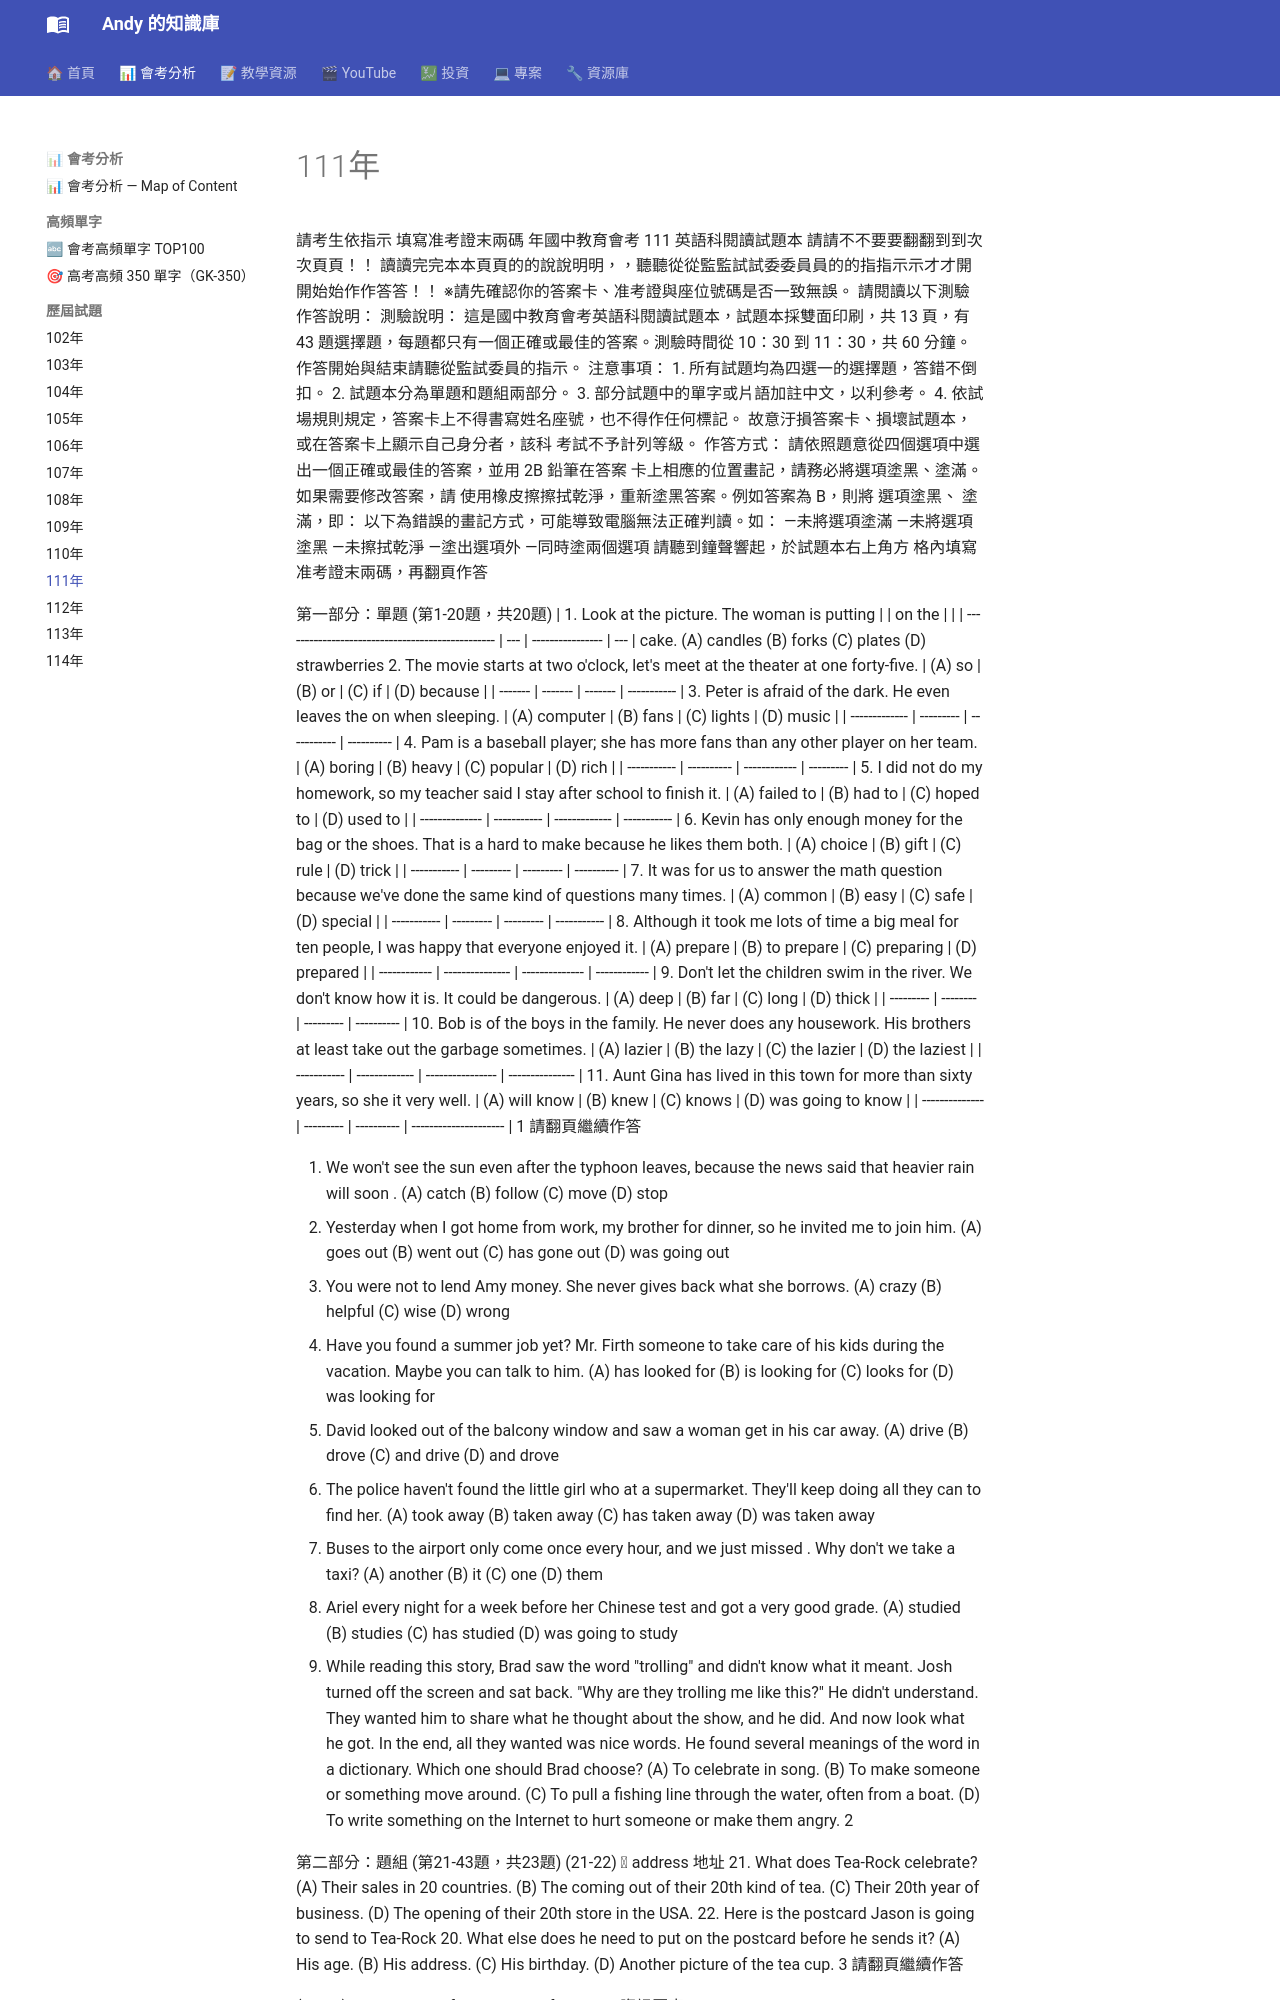

repository: andyjunyi/knowledge-base · page: 03 - 會考分析/歷屆試題/111年會考試題/index.html · generator: mkdocs

---
title: 111年國中教育會考英語科閱讀試題
year: 111
西元年: 2022
tags:
  - 會考
  - 英語
  - 閱讀
  - 111年
  - 歷屆試題
---

請考生依指示
填寫准考證末兩碼
年國中教育會考
111
英語科閱讀試題本
請請不不要要翻翻到到次次頁頁！！
讀讀完完本本頁頁的的說說明明，，聽聽從從監監試試委委員員的的指指示示才才開開始始作作答答！！
※請先確認你的答案卡、准考證與座位號碼是否一致無誤。
請閱讀以下測驗作答說明：
測驗說明：
這是國中教育會考英語科閱讀試題本，試題本採雙面印刷，共 13 頁，有
43 題選擇題，每題都只有一個正確或最佳的答案。測驗時間從 10：30 到
11：30，共 60 分鐘。作答開始與結束請聽從監試委員的指示。
注意事項：
1. 所有試題均為四選一的選擇題，答錯不倒扣。
2. 試題本分為單題和題組兩部分。
3. 部分試題中的單字或片語加註中文，以利參考。
4. 依試場規則規定，答案卡上不得書寫姓名座號，也不得作任何標記。
故意汙損答案卡、損壞試題本，或在答案卡上顯示自己身分者，該科
考試不予計列等級。
作答方式：
請依照題意從四個選項中選出一個正確或最佳的答案，並用 2B 鉛筆在答案
卡上相應的位置畫記，請務必將選項塗黑、塗滿。如果需要修改答案，請
使用橡皮擦擦拭乾淨，重新塗黑答案。例如答案為 B，則將 選項塗黑、
塗滿，即：
以下為錯誤的畫記方式，可能導致電腦無法正確判讀。如：
—未將選項塗滿
—未將選項塗黑
—未擦拭乾淨
—塗出選項外
—同時塗兩個選項
請聽到鐘聲響起，於試題本右上角方
格內填寫准考證末兩碼，再翻頁作答

第一部分：單題 (第1-20題，共20題)
| 1.  Look at the picture.  The woman is putting   |     |          on the  |     |
| ------------------------------------------------ | --- | ---------------- | --- |
cake.
(A) candles
(B) forks
(C) plates
(D) strawberries
2.  The movie starts at two o'clock,            let's meet at the theater at one forty-five.
| (A) so  | (B) or  | (C) if  | (D) because |
| ------- | ------- | ------- | ----------- |
3.  Peter is afraid of the dark.  He even leaves the            on when sleeping.
| (A) computer  | (B) fans  | (C) lights  | (D) music  |
| ------------- | --------- | ----------- | ---------- |
4.  Pam is a            baseball player; she has more fans than any other player on her team.
| (A) boring  | (B) heavy  | (C) popular  | (D) rich  |
| ----------- | ---------- | ------------ | --------- |
5.  I did not do my homework, so my teacher said I            stay after school to finish it.
| (A) failed to  | (B) had to  | (C) hoped to  | (D) used to |
| -------------- | ----------- | ------------- | ----------- |
6.  Kevin has only enough money for the bag or the shoes.  That is a hard            to
make because he likes them both.
| (A) choice  | (B) gift  | (C) rule  | (D) trick  |
| ----------- | --------- | --------- | ---------- |
7.  It was            for us to answer the math question because we've done the same kind
of questions many times.
| (A) common  | (B) easy  | (C) safe  | (D) special |
| ----------- | --------- | --------- | ----------- |
8.  Although it took me lots of time            a big meal for ten people, I was happy that
everyone enjoyed it.
| (A) prepare  | (B) to prepare  | (C) preparing  | (D) prepared |
| ------------ | --------------- | -------------- | ------------ |
9.  Don't let the children swim in the river.  We don't know how            it is.  It could be
dangerous.
| (A) deep  | (B) far  | (C) long  | (D) thick  |
| --------- | -------- | --------- | ---------- |
10.  Bob is            of the boys in the family.  He never does any housework.  His brothers
at least take out the garbage sometimes.
| (A) lazier  | (B) the lazy  | (C) the lazier   | (D) the laziest |
| ----------- | ------------- | ---------------- | --------------- |
11.  Aunt Gina has lived in this town for more than sixty years, so she            it very well.
| (A) will know  | (B) knew  | (C) knows  | (D) was going to know |
| -------------- | --------- | ---------- | --------------------- |
1
請翻頁繼續作答

12. We won't see the sun even after the typhoon leaves, because the news said that
heavier rain will soon .
(A) catch (B) follow (C) move (D) stop
13. Yesterday when I got home from work, my brother for dinner, so he invited me
to join him.
(A) goes out (B) went out (C) has gone out (D) was going out
14. You were not to lend Amy money. She never gives back what she borrows.
(A) crazy (B) helpful (C) wise (D) wrong
15. Have you found a summer job yet? Mr. Firth someone to take care of his kids
during the vacation. Maybe you can talk to him.
(A) has looked for (B) is looking for (C) looks for (D) was looking for
16. David looked out of the balcony window and saw a woman get in his car away.
(A) drive (B) drove (C) and drive (D) and drove
17. The police haven't found the little girl who at a supermarket. They'll keep
doing all they can to find her.
(A) took away (B) taken away (C) has taken away (D) was taken away
18. Buses to the airport only come once every hour, and we just missed . Why don't
we take a taxi?
(A) another (B) it (C) one (D) them
19. Ariel every night for a week before her Chinese test and got a very good grade.
(A) studied (B) studies (C) has studied (D) was going to study
20. While reading this story, Brad saw the word "trolling" and didn't know what it meant.
Josh turned off the screen and sat back. "Why are they trolling me like this?" He didn't
understand. They wanted him to share what he thought about the show, and he did.
And now look what he got. In the end, all they wanted was nice words.
He found several meanings of the word in a dictionary. Which one should Brad
choose?
(A) To celebrate in song.
(B) To make someone or something move around.
(C) To pull a fishing line through the water, often from a boat.
(D) To write something on the Internet to hurt someone or make them angry.
2

第二部分：題組 (第21-43題，共23題)
(21-22)
 address 地址
21. What does Tea-Rock celebrate?
(A) Their sales in 20 countries. (B) The coming out of their 20th kind of tea.
(C) Their 20th year of business. (D) The opening of their 20th store in the USA.
22. Here is the postcard Jason is going to send to Tea-Rock 20. What else does he need to
put on the postcard before he sends it?
(A) His age.
(B) His address.
(C) His birthday.
(D) Another picture of the tea cup.
3 請翻頁繼續作答

(23-24)
Below is an infographic.
 infographic 資訊圖表
4
